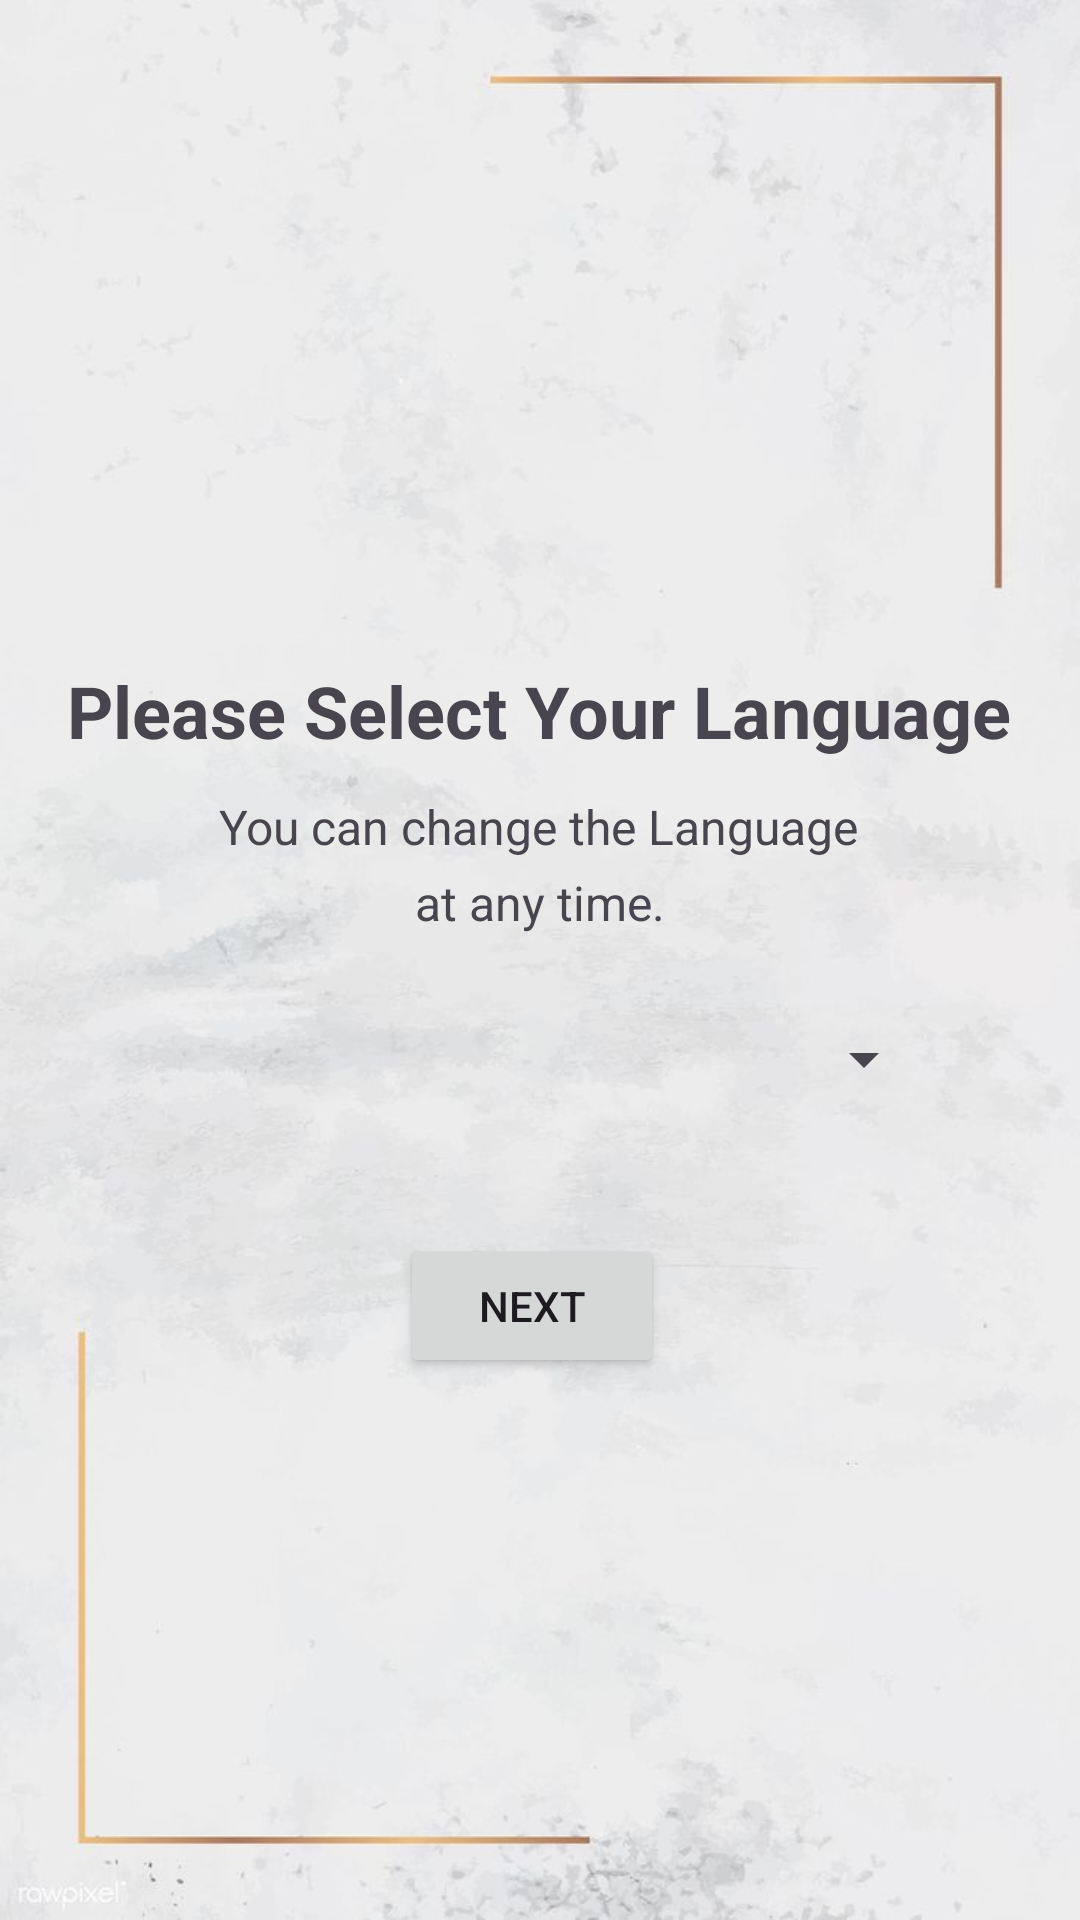

This screen was rendered from an Android layout file. Write that file and the resources it references.
<!-- AndroidManifest.xml: application theme Theme.LiveasyLogistics -->
<!-- res/layout/activity_main.xml -->
<?xml version="1.0" encoding="utf-8"?>
<androidx.constraintlayout.widget.ConstraintLayout xmlns:android="http://schemas.android.com/apk/res/android"
    xmlns:app="http://schemas.android.com/apk/res-auto"
    xmlns:tools="http://schemas.android.com/tools"
    android:background="@drawable/background"
    android:layout_width="match_parent"
    android:layout_height="match_parent"
    tools:context=".MainActivity">

    <TextView
        android:id="@+id/textView2"
        android:layout_width="wrap_content"
        android:layout_height="wrap_content"
        android:text="@string/title1"
        android:textSize="24sp"
        android:textStyle="bold"
        app:layout_constraintBottom_toBottomOf="parent"
        app:layout_constraintEnd_toEndOf="parent"
        app:layout_constraintHorizontal_bias="0.495"
        app:layout_constraintStart_toStartOf="parent"
        app:layout_constraintTop_toTopOf="parent"
        app:layout_constraintVertical_bias="0.363" />

    <Spinner
        android:id="@+id/spinner"
        android:layout_width="250dp"
        android:layout_height="60dp"
        app:layout_constraintBottom_toBottomOf="parent"
        app:layout_constraintEnd_toEndOf="parent"
        app:layout_constraintHorizontal_bias="0.565"
        app:layout_constraintStart_toStartOf="parent"
        app:layout_constraintTop_toTopOf="parent"
        app:layout_constraintVertical_bias="0.557" />

    <TextView
        android:id="@+id/textView"
        android:layout_width="wrap_content"
        android:layout_height="wrap_content"
        android:text="@string/title2"
        android:textSize="16sp"
        app:layout_constraintBottom_toBottomOf="parent"
        app:layout_constraintEnd_toEndOf="parent"
        app:layout_constraintHorizontal_bias="0.497"
        app:layout_constraintStart_toStartOf="parent"
        app:layout_constraintTop_toTopOf="parent"
        app:layout_constraintVertical_bias="0.428" />

    <TextView
        android:id="@+id/textView3"
        android:layout_width="wrap_content"
        android:layout_height="wrap_content"
        android:text="@string/title3"
        android:textSize="16sp"
        app:layout_constraintBottom_toBottomOf="parent"
        app:layout_constraintEnd_toEndOf="parent"
        app:layout_constraintStart_toStartOf="parent"
        app:layout_constraintTop_toTopOf="parent"
        app:layout_constraintVertical_bias="0.469" />

    <Button
        android:id="@+id/nextLangActivity"
        android:layout_width="wrap_content"
        android:layout_height="wrap_content"
        android:text="@string/title4"
        app:layout_constraintBottom_toBottomOf="parent"
        app:layout_constraintEnd_toEndOf="parent"
        app:layout_constraintHorizontal_bias="0.49"
        app:layout_constraintStart_toStartOf="parent"
        app:layout_constraintTop_toTopOf="parent"
        app:layout_constraintVertical_bias="0.695" />

</androidx.constraintlayout.widget.ConstraintLayout>
<!-- resources referenced by this layout -->
<resources>
  <!-- drawable background: jpg bitmap (drawable-v24, 37913 bytes) -->
  <string name="title1">Please Select Your Language</string>
  <string name="title2">You can change the Language</string>
  <string name="title3">at any time.</string>
  <string name="title4">Next</string>
  <style name="Theme.LiveasyLogistics" parent="Base.Theme.LiveasyLogistics" />
  <style name="Base.Theme.LiveasyLogistics" parent="Theme.Material3.DayNight.NoActionBar">
          
          
      </style>
</resources>
